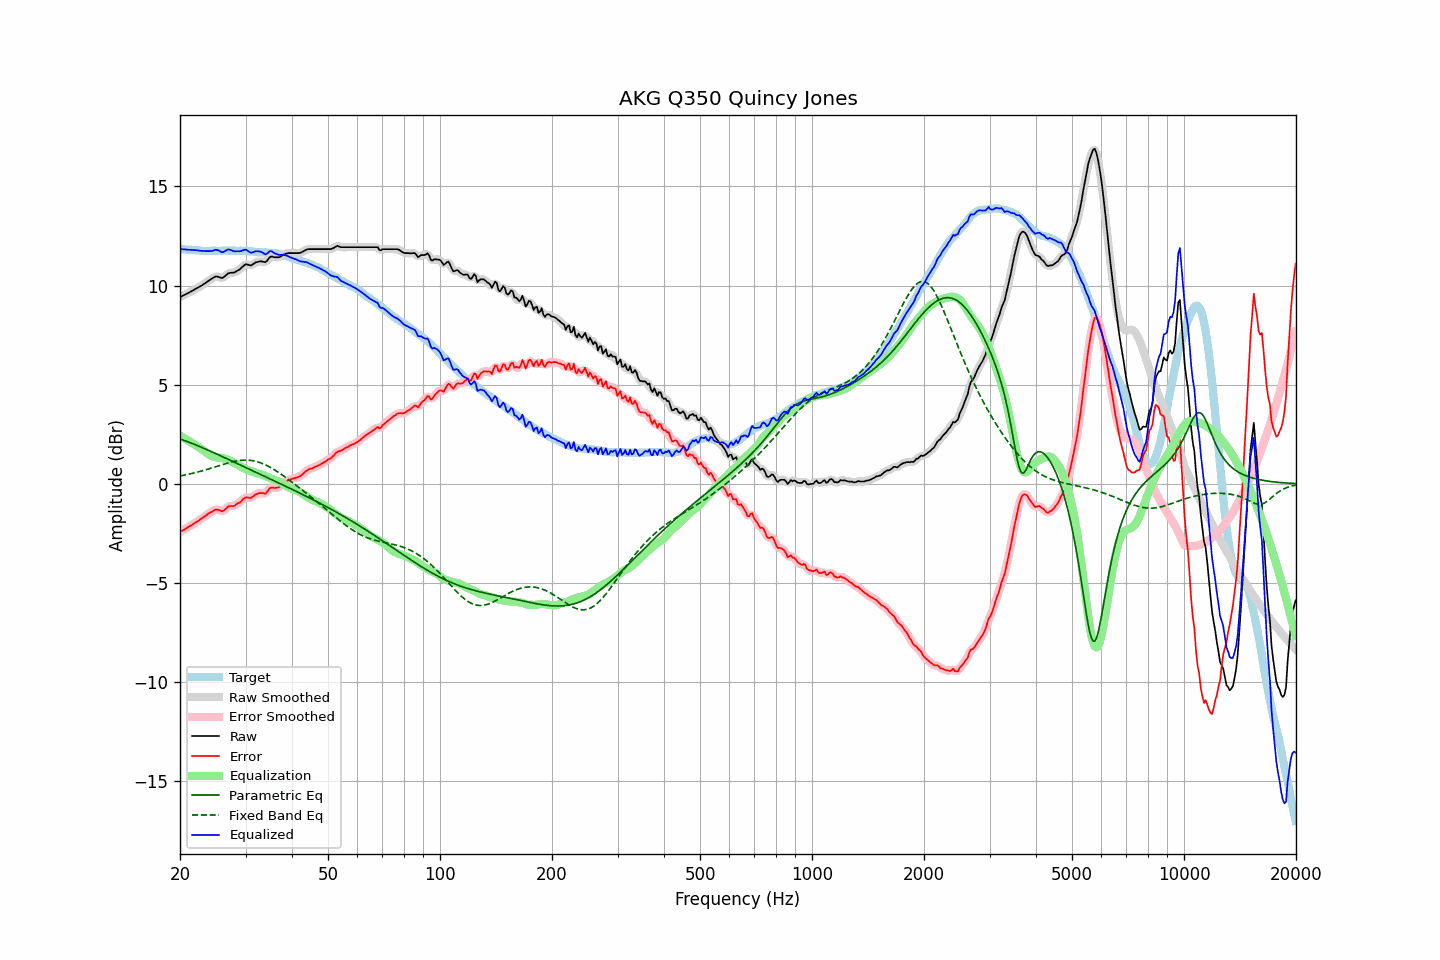

Data behind this chart, as committed beside it:
frequency, raw, error, smoothed, error_smoothed, equalization, parametric_eq, fixed_band_eq, equalized_raw, equalized_smoothed, target
20.00, 9.42, -2.43, 9.42, -2.43, 2.43, 2.26, 0.40, 11.85, 11.85, 11.85
20.20, 9.46, -2.38, 9.46, -2.38, 2.38, 2.24, 0.41, 11.84, 11.84, 11.84
20.40, 9.50, -2.33, 9.50, -2.33, 2.33, 2.21, 0.43, 11.83, 11.83, 11.83
20.61, 9.54, -2.29, 9.54, -2.29, 2.29, 2.18, 0.45, 11.82, 11.82, 11.83
20.81, 9.58, -2.23, 9.58, -2.23, 2.24, 2.15, 0.46, 11.82, 11.82, 11.81
21.02, 9.62, -2.19, 9.62, -2.19, 2.19, 2.12, 0.48, 11.81, 11.81, 11.81
21.23, 9.67, -2.13, 9.67, -2.14, 2.14, 2.09, 0.50, 11.81, 11.81, 11.80
21.44, 9.71, -2.10, 9.71, -2.09, 2.09, 2.06, 0.52, 11.80, 11.80, 11.81
21.66, 9.76, -2.04, 9.76, -2.04, 2.04, 2.02, 0.54, 11.80, 11.80, 11.80
21.87, 9.80, -1.99, 9.80, -1.99, 1.99, 1.99, 0.56, 11.79, 11.79, 11.79
22.09, 9.85, -1.93, 9.85, -1.94, 1.94, 1.96, 0.58, 11.79, 11.78, 11.78
22.31, 9.89, -1.89, 9.89, -1.88, 1.88, 1.93, 0.60, 11.77, 11.78, 11.78
22.54, 9.94, -1.83, 9.93, -1.83, 1.83, 1.89, 0.62, 11.77, 11.76, 11.77
22.76, 9.98, -1.78, 9.98, -1.78, 1.77, 1.86, 0.64, 11.75, 11.75, 11.76
22.99, 10.03, -1.72, 10.03, -1.72, 1.72, 1.82, 0.66, 11.74, 11.75, 11.75
23.22, 10.09, -1.65, 10.08, -1.66, 1.66, 1.79, 0.69, 11.75, 11.74, 11.74
23.45, 10.14, -1.61, 10.14, -1.60, 1.60, 1.75, 0.71, 11.74, 11.74, 11.75
23.69, 10.20, -1.54, 10.20, -1.54, 1.54, 1.72, 0.73, 11.74, 11.74, 11.74
23.92, 10.26, -1.48, 10.25, -1.49, 1.48, 1.68, 0.76, 11.74, 11.74, 11.74
24.16, 10.31, -1.44, 10.31, -1.44, 1.43, 1.65, 0.78, 11.74, 11.74, 11.75
24.40, 10.36, -1.40, 10.36, -1.39, 1.39, 1.61, 0.81, 11.75, 11.76, 11.76
24.65, 10.41, -1.35, 10.41, -1.35, 1.36, 1.57, 0.83, 11.77, 11.78, 11.76
24.89, 10.46, -1.30, 10.45, -1.31, 1.35, 1.54, 0.86, 11.81, 11.80, 11.76
25.14, 10.46, -1.29, 10.46, -1.30, 1.34, 1.50, 0.89, 11.80, 11.80, 11.75
25.39, 10.44, -1.31, 10.44, -1.31, 1.33, 1.46, 0.91, 11.77, 11.77, 11.75
25.65, 10.41, -1.34, 10.40, -1.35, 1.32, 1.43, 0.94, 11.73, 11.72, 11.75
25.91, 10.38, -1.38, 10.39, -1.36, 1.30, 1.39, 0.96, 11.68, 11.70, 11.76
26.16, 10.41, -1.36, 10.42, -1.35, 1.29, 1.35, 0.99, 11.70, 11.70, 11.77
26.43, 10.48, -1.29, 10.48, -1.29, 1.27, 1.31, 1.01, 11.74, 11.74, 11.77
26.69, 10.55, -1.22, 10.55, -1.22, 1.24, 1.28, 1.04, 11.79, 11.79, 11.77
26.96, 10.62, -1.14, 10.60, -1.16, 1.21, 1.24, 1.06, 11.83, 11.81, 11.76
27.23, 10.64, -1.12, 10.64, -1.12, 1.17, 1.20, 1.08, 11.81, 11.81, 11.76
27.50, 10.65, -1.11, 10.65, -1.12, 1.13, 1.16, 1.10, 11.78, 11.78, 11.76
27.77, 10.65, -1.12, 10.65, -1.11, 1.09, 1.12, 1.12, 11.74, 11.75, 11.77
28.05, 10.67, -1.10, 10.68, -1.08, 1.06, 1.09, 1.14, 11.72, 11.73, 11.77
28.33, 10.72, -1.03, 10.71, -1.04, 1.01, 1.05, 1.15, 11.73, 11.73, 11.75
28.62, 10.77, -0.98, 10.76, -0.99, 0.97, 1.01, 1.17, 11.74, 11.73, 11.75
28.90, 10.81, -0.95, 10.82, -0.94, 0.92, 0.97, 1.18, 11.73, 11.74, 11.76
29.19, 10.88, -0.88, 10.88, -0.87, 0.87, 0.93, 1.19, 11.75, 11.75, 11.76
29.48, 10.96, -0.79, 10.96, -0.79, 0.82, 0.90, 1.19, 11.78, 11.78, 11.75
29.78, 11.03, -0.72, 11.03, -0.73, 0.78, 0.86, 1.20, 11.80, 11.80, 11.75
30.08, 11.08, -0.68, 11.06, -0.69, 0.74, 0.82, 1.20, 11.82, 11.80, 11.76
30.38, 11.06, -0.69, 11.06, -0.69, 0.71, 0.78, 1.20, 11.76, 11.76, 11.75
30.68, 11.04, -0.69, 11.04, -0.70, 0.67, 0.74, 1.19, 11.71, 11.71, 11.73
30.99, 11.01, -0.72, 11.03, -0.70, 0.64, 0.71, 1.18, 11.65, 11.67, 11.73
31.30, 11.06, -0.66, 11.06, -0.66, 0.61, 0.67, 1.17, 11.67, 11.67, 11.72
31.61, 11.11, -0.60, 11.11, -0.61, 0.59, 0.63, 1.16, 11.70, 11.69, 11.71
31.93, 11.17, -0.53, 11.16, -0.54, 0.57, 0.59, 1.14, 11.73, 11.72, 11.70
32.24, 11.19, -0.51, 11.19, -0.50, 0.54, 0.55, 1.12, 11.73, 11.74, 11.70
32.57, 11.21, -0.47, 11.21, -0.47, 0.52, 0.52, 1.09, 11.73, 11.73, 11.68
32.89, 11.22, -0.46, 11.22, -0.46, 0.49, 0.48, 1.07, 11.71, 11.71, 11.68
33.22, 11.22, -0.46, 11.21, -0.47, 0.46, 0.44, 1.04, 11.68, 11.67, 11.68
33.55, 11.20, -0.47, 11.19, -0.48, 0.43, 0.40, 1.00, 11.63, 11.62, 11.67
33.89, 11.18, -0.50, 11.20, -0.47, 0.40, 0.37, 0.97, 11.57, 11.60, 11.68
34.23, 11.24, -0.42, 11.26, -0.41, 0.36, 0.33, 0.93, 11.60, 11.62, 11.66
34.57, 11.35, -0.31, 11.34, -0.32, 0.33, 0.29, 0.88, 11.68, 11.67, 11.66
34.92, 11.45, -0.20, 11.42, -0.23, 0.29, 0.25, 0.84, 11.74, 11.72, 11.65
35.27, 11.47, -0.19, 11.46, -0.19, 0.26, 0.21, 0.79, 11.73, 11.72, 11.66
35.62, 11.45, -0.19, 11.46, -0.19, 0.23, 0.18, 0.75, 11.67, 11.68, 11.64
35.97, 11.43, -0.21, 11.44, -0.20, 0.19, 0.14, 0.70, 11.62, 11.63, 11.64
... 635 more rows
